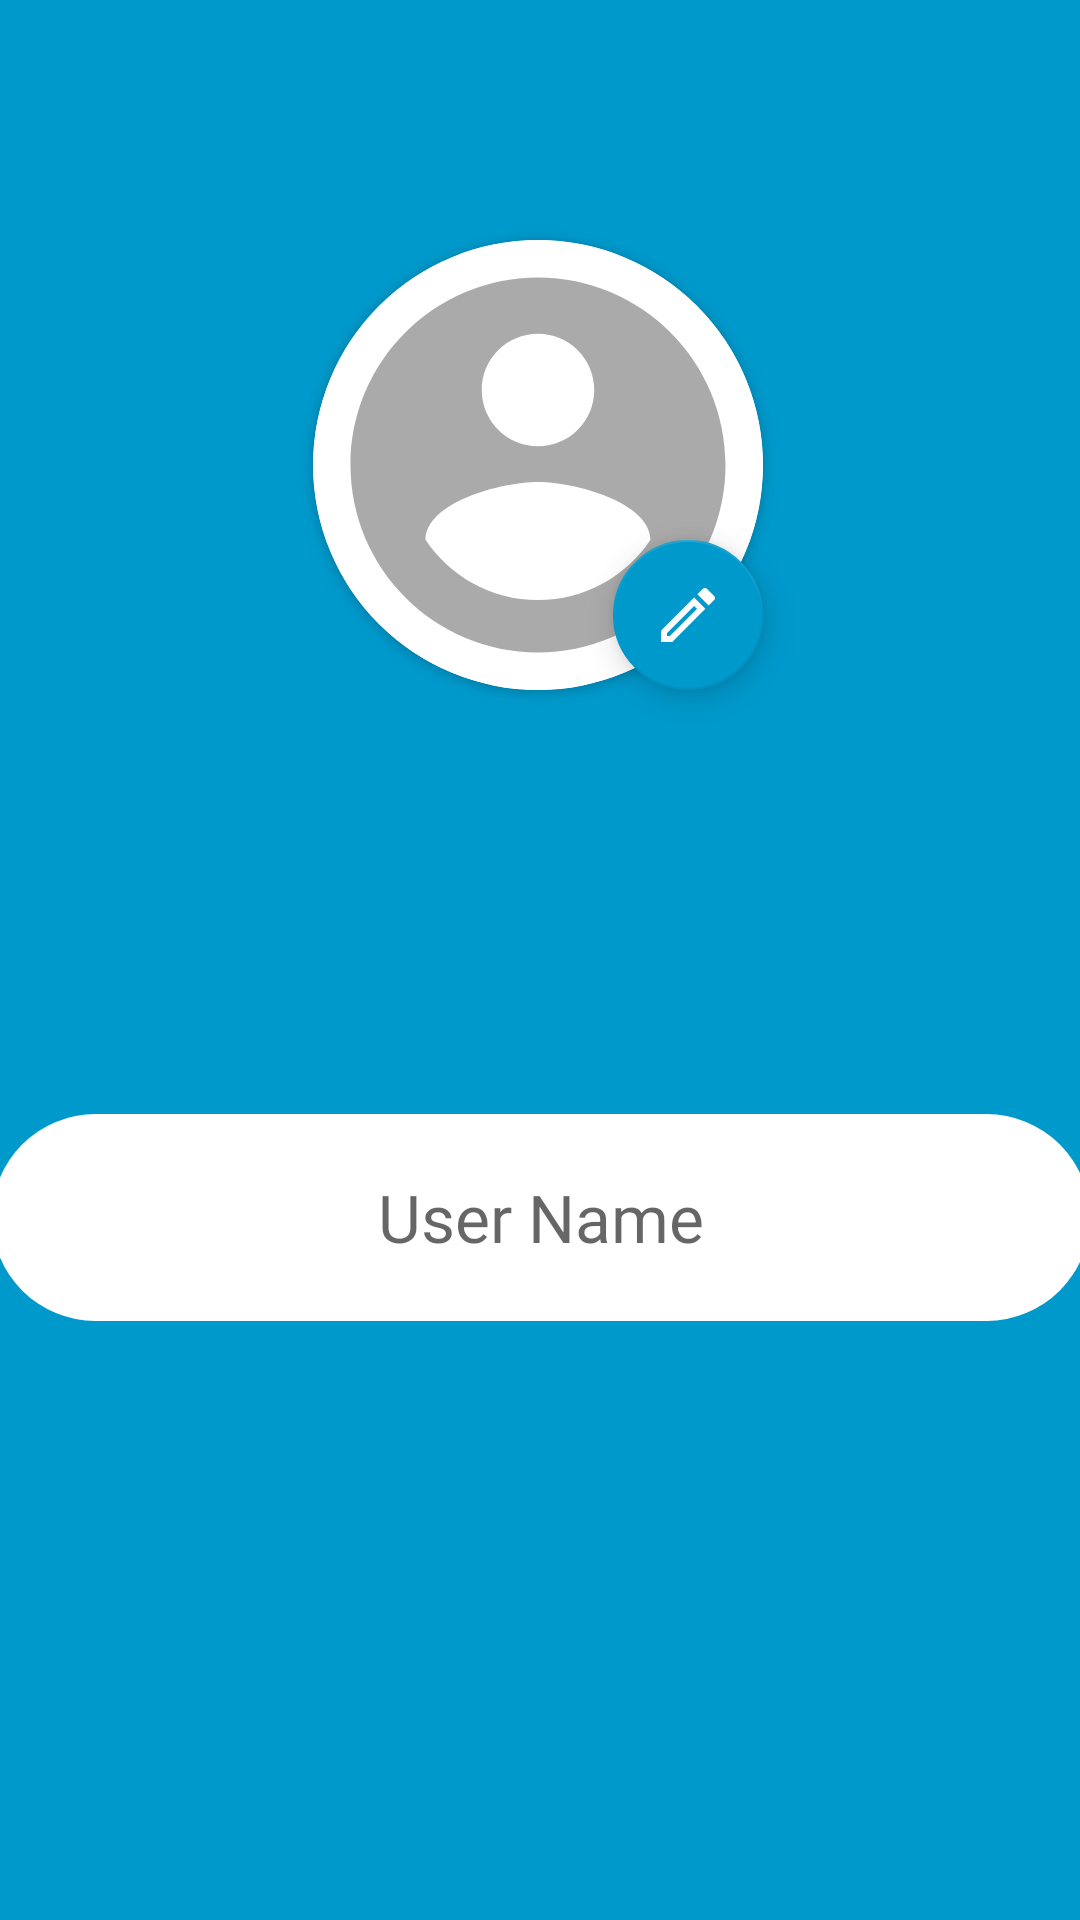

Layout XML and referenced resources for this Android screen:
<!-- AndroidManifest.xml: application theme AppTheme -->
<!-- res/layout/activity_update_account.xml -->
<?xml version="1.0" encoding="utf-8"?>

<androidx.constraintlayout.widget.ConstraintLayout xmlns:android="http://schemas.android.com/apk/res/android"
    xmlns:app="http://schemas.android.com/apk/res-auto"
    xmlns:tools="http://schemas.android.com/tools"
    android:layout_width="match_parent"
    android:layout_height="match_parent"
    android:background="@android:color/holo_blue_dark"
    tools:context=".UpdateAccountActivity">

    <androidx.cardview.widget.CardView
        android:id="@+id/cardView2"
        android:layout_width="150dp"
        android:layout_height="150dp"
        android:layout_marginStart="8dp"
        android:layout_marginTop="8dp"
        android:layout_marginEnd="8dp"
        android:layout_marginBottom="8dp"
        app:cardCornerRadius="75dp"
        app:layout_constraintBottom_toBottomOf="parent"
        app:layout_constraintEnd_toEndOf="parent"
        app:layout_constraintHorizontal_bias="0.497"
        app:layout_constraintStart_toStartOf="parent"
        app:layout_constraintTop_toTopOf="parent"
        app:layout_constraintVertical_bias="0.152">

        <ImageView
            android:id="@+id/displayPicture"
            android:layout_width="match_parent"
            android:layout_height="match_parent"
            android:background="@drawable/dpbackground"
            android:contentDescription="TODO"
            android:src="@drawable/ic_account_circle_black_24dp"
            app:layout_constraintBottom_toBottomOf="parent"
            app:layout_constraintEnd_toEndOf="parent"
            app:layout_constraintHorizontal_bias="0.497"
            app:layout_constraintStart_toStartOf="parent"
            app:layout_constraintTop_toTopOf="parent"
            app:layout_constraintVertical_bias="0.138" />


    </androidx.cardview.widget.CardView>

    <com.google.android.material.floatingactionbutton.FloatingActionButton
        android:id="@+id/dp_Add"
        android:layout_width="50dp"
        android:layout_height="50dp"
        android:clickable="true"
        android:elevation="0dp"
        android:focusable="true"
        app:backgroundTint="@android:color/holo_blue_dark"
        app:fabCustomSize="50dp"
        app:layout_constraintBottom_toBottomOf="@+id/cardView2"
        app:layout_constraintEnd_toEndOf="@+id/cardView2"
        app:layout_constraintHorizontal_bias="1.0"
        app:layout_constraintStart_toStartOf="@+id/cardView2"
        app:layout_constraintTop_toTopOf="@+id/cardView2"
        app:layout_constraintVertical_bias="1.0"
        app:srcCompat="@drawable/ic_add_dp" />

    <EditText
        android:id="@+id/userName_Container"
        android:layout_width="366dp"
        android:layout_height="69dp"
        android:layout_marginStart="8dp"
        android:layout_marginTop="8dp"
        android:layout_marginEnd="8dp"
        android:layout_marginBottom="8dp"
        android:background="@drawable/dpbackground"
        android:ems="10"
        android:fontFamily="@font/raleway_regular"
        android:hint="User Name"
        android:inputType="textPersonName"
        android:textAlignment="center"
        android:textSize="22sp"
        app:layout_constraintBottom_toBottomOf="parent"
        app:layout_constraintEnd_toEndOf="parent"
        app:layout_constraintStart_toStartOf="parent"
        app:layout_constraintTop_toBottomOf="@+id/cardView2"
        app:layout_constraintVertical_bias="0.41" />

    <Button
        android:id="@+id/next"
        android:layout_width="49dp"
        android:layout_height="51dp"
        android:layout_marginStart="8dp"
        android:layout_marginTop="8dp"
        android:layout_marginEnd="8dp"
        android:layout_marginBottom="112dp"
        android:background="@drawable/ic_chevron_right_black_24dp"
        app:layout_constraintBottom_toBottomOf="parent"
        app:layout_constraintEnd_toEndOf="parent"
        app:layout_constraintStart_toStartOf="parent"
        app:layout_constraintTop_toBottomOf="@+id/editText" />

</androidx.constraintlayout.widget.ConstraintLayout>
<!-- resources referenced by this layout -->
<resources>
  <!-- drawable dpbackground (drawable) -->
  <?xml version="1.0" encoding="utf-8"?>
  
  <shape xmlns:android="http://schemas.android.com/apk/res/android"
      android:shape="rectangle">
      <corners android:radius="50dp" />
      <solid android:color="@android:color/white" />
  </shape>
  <!-- drawable ic_account_circle_black_24dp (drawable) -->
  <vector android:height="24dp" android:tint="@android:color/darker_gray"
      android:viewportHeight="24.0" android:viewportWidth="24.0"
      android:width="24dp" xmlns:android="http://schemas.android.com/apk/res/android">
      <path android:fillColor="#FF000000" android:pathData="M12,2C6.48,2 2,6.48 2,12s4.48,10 10,10 10,-4.48 10,-10S17.52,2 12,2zM12,5c1.66,0 3,1.34 3,3s-1.34,3 -3,3 -3,-1.34 -3,-3 1.34,-3 3,-3zM12,19.2c-2.5,0 -4.71,-1.28 -6,-3.22 0.03,-1.99 4,-3.08 6,-3.08 1.99,0 5.97,1.09 6,3.08 -1.29,1.94 -3.5,3.22 -6,3.22z"/>
  </vector>
  <!-- drawable ic_add_dp (drawable-v24) -->
  <vector xmlns:android="http://schemas.android.com/apk/res/android"
      android:width="24dp"
      android:height="24dp"
      android:viewportWidth="24"
      android:viewportHeight="24">
    <path
        android:fillColor="#FFF"
        android:pathData="M14.06,9.02l0.92,0.92L5.92,19L5,19v-0.92l9.06,-9.06M17.66,3c-0.25,0 -0.51,0.1 -0.7,0.29l-1.83,1.83 3.75,3.75 1.83,-1.83c0.39,-0.39 0.39,-1.02 0,-1.41l-2.34,-2.34c-0.2,-0.2 -0.45,-0.29 -0.71,-0.29zM14.06,6.19L3,17.25L3,21h3.75L17.81,9.94l-3.75,-3.75z"/>
  </vector>
  <style name="AppTheme" parent="Theme.AppCompat.Light.NoActionBar">
          
          <item name="colorPrimary">@color/colorPrimary</item>
          <item name="colorPrimaryDark">@color/colorPrimaryDark</item>
          <item name="colorAccent">@color/colorAccent</item>
          <item name="android:windowLightStatusBar">true</item>
      </style>
  <color name="colorPrimary">#008577</color>
  <color name="colorPrimaryDark">#FFF</color>
  <color name="colorAccent">#000000</color>
</resources>
